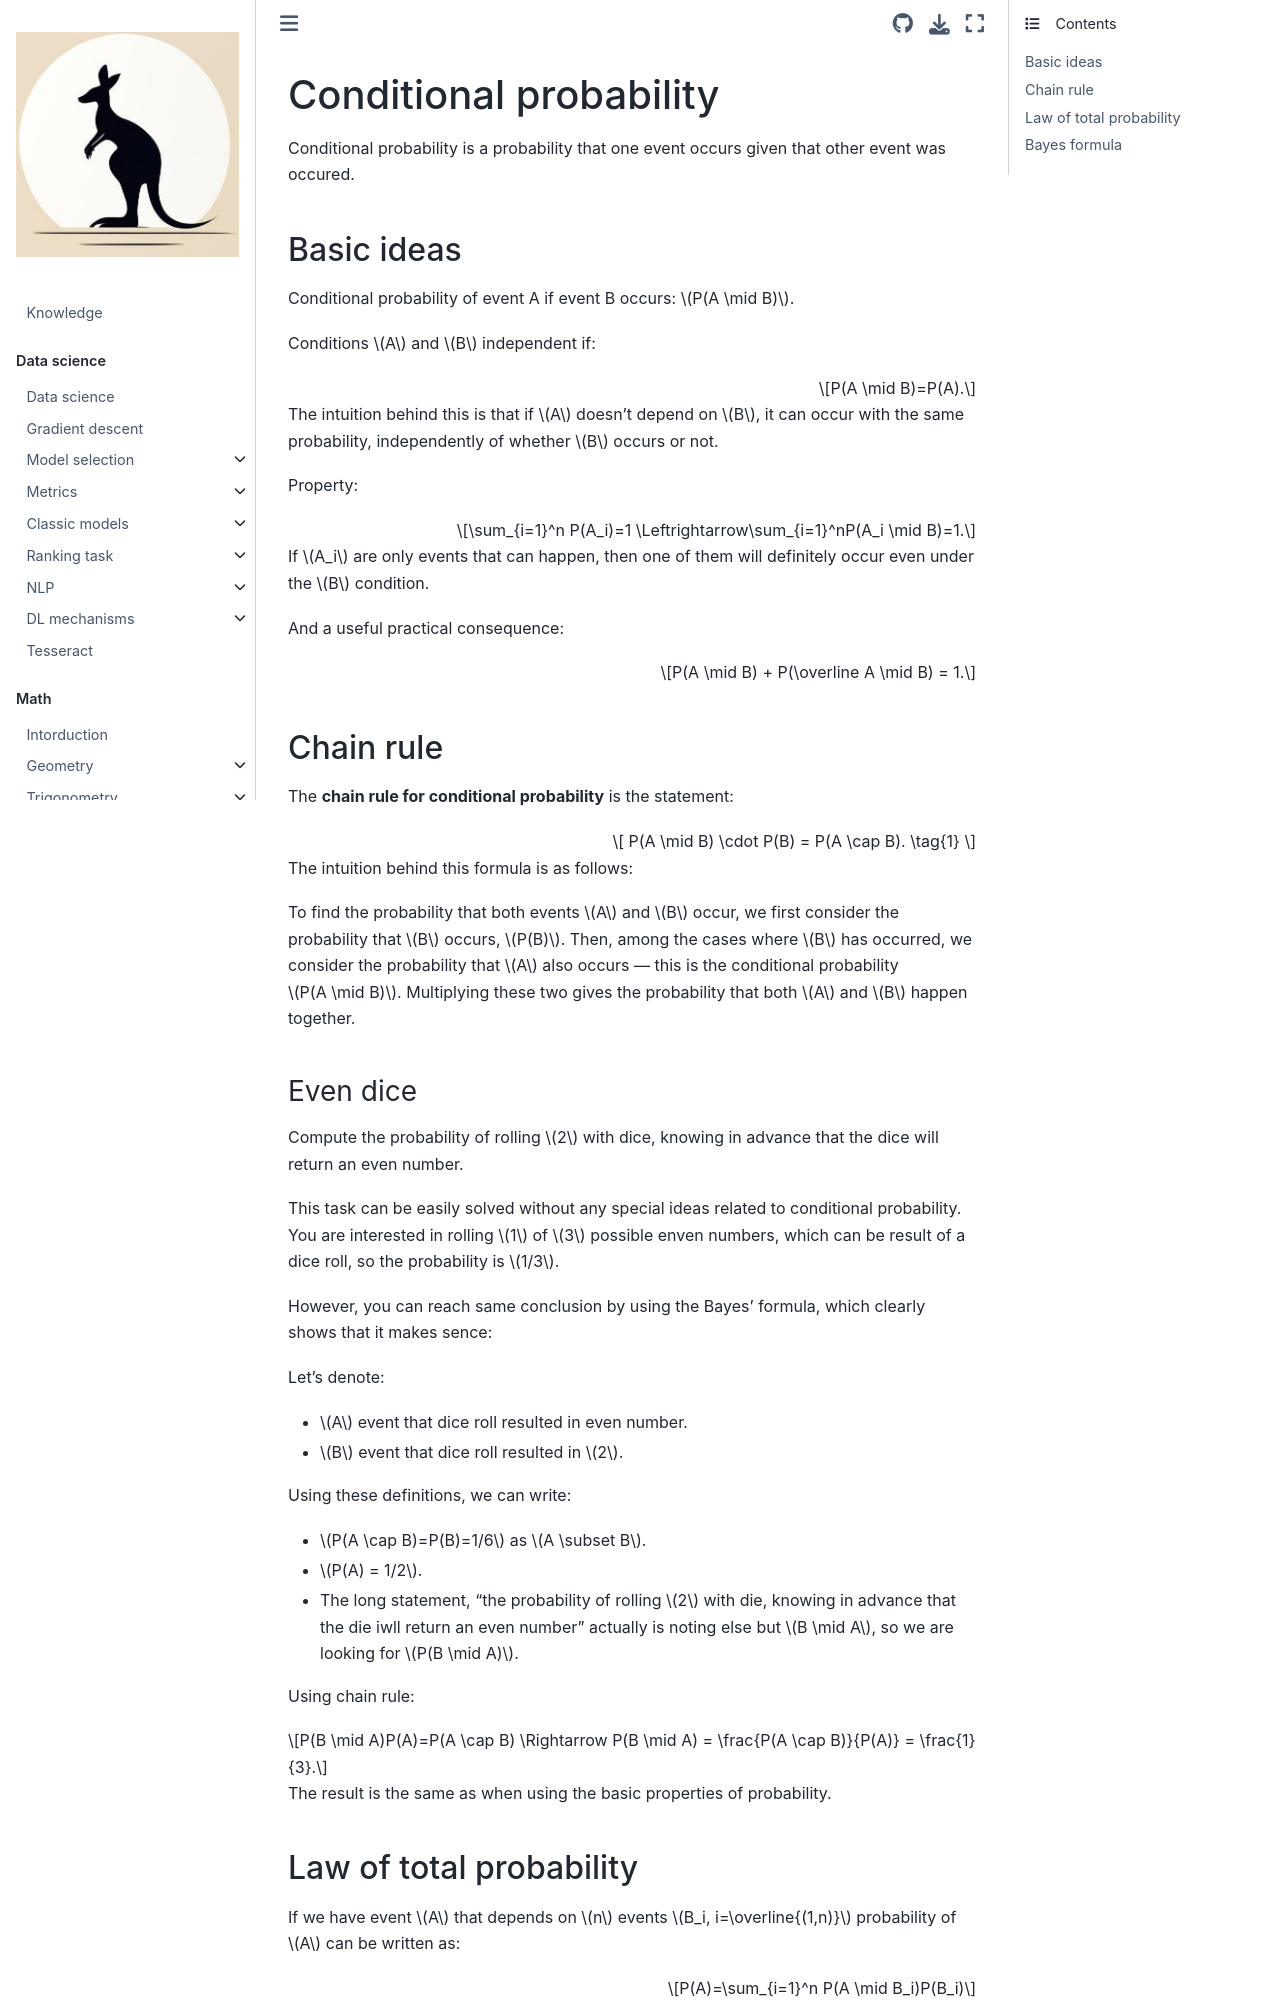

repository: fedorkobak/knowledge · page: math/mat_stat/probability/conditional_probability.html · generator: jekyll

# Сonditional probability

Conditional probability is a probability that one event occurs given that other event was occured.

## Basic ideas

Сonditional probability of event A if event B occurs: $P(A \mid B)$.

Conditions $A$ and $B$ independent if: 

$$P(A \mid B)=P(A).$$

The intuition behind this is that if $A$ doesn't depend on $B$, it can occur with the same probability, independently of whether $B$ occurs or not.

Property:

$$\sum_{i=1}^n P(A_i)=1 \Leftrightarrow\sum_{i=1}^nP(A_i \mid B)=1.$$

If $A_i$ are only events that can happen, then one of them will definitely occur even under the $B$ condition.

And a useful practical consequence:

$$P(A \mid B) + P(\overline A \mid B) = 1.$$

## Chain rule

The **chain rule for conditional probability** is the statement:

$$
P(A \mid B) \cdot P(B) = P(A \cap B). \tag{1}
$$

The intuition behind this formula is as follows:

To find the probability that both events $A$ and $B$ occur, we first consider the probability that $B$ occurs, $P(B)$. Then, among the cases where $B$ has occurred, we consider the probability that $A$ also occurs — this is the conditional probability $P(A \mid B)$. Multiplying these two gives the probability that both $A$ and $B$ happen together.

### Even dice

Compute the probability of rolling $2$ with dice, knowing in advance that the dice will return an even number.

This task can be easily solved without any special ideas related to conditional probability. You are interested in rolling $1$ of $3$ possible enven numbers, which can be result of a dice roll, so the probability is $1/3$.

However, you can reach same conclusion by using the Bayes' formula, which clearly shows that it makes sence:

Let's denote: 

- $A$ event that dice roll resulted in even number.
- $B$ event that dice roll resulted in $2$.

Using these definitions, we can write:

- $P(A \cap B)=P(B)=1/6$ as $A \subset B$.
- $P(A) = 1/2$.
- The long statement, "the probability of rolling $2$ with die, knowing in advance that the die iwll return an even number" actually is noting else but $B \mid A$, so we are looking for $P(B \mid A)$.

Using chain rule:

$$P(B \mid A)P(A)=P(A \cap B) \Rightarrow P(B \mid A) = \frac{P(A \cap B)}{P(A)} = \frac{1}{3}.$$

The result is the same as when using the basic properties of probability.


## Law of total probability

If we have event $A$ that depends on $n$ events $B_i, i=\overline{(1,n)}$ probability of $A$ can be written as:

$$P(A)=\sum_{i=1}^n P(A \mid B_i)P(B_i)$$

Where $B_i, i=\overline{1,n}$ - events that don't happen at the same time, but one of them will.
